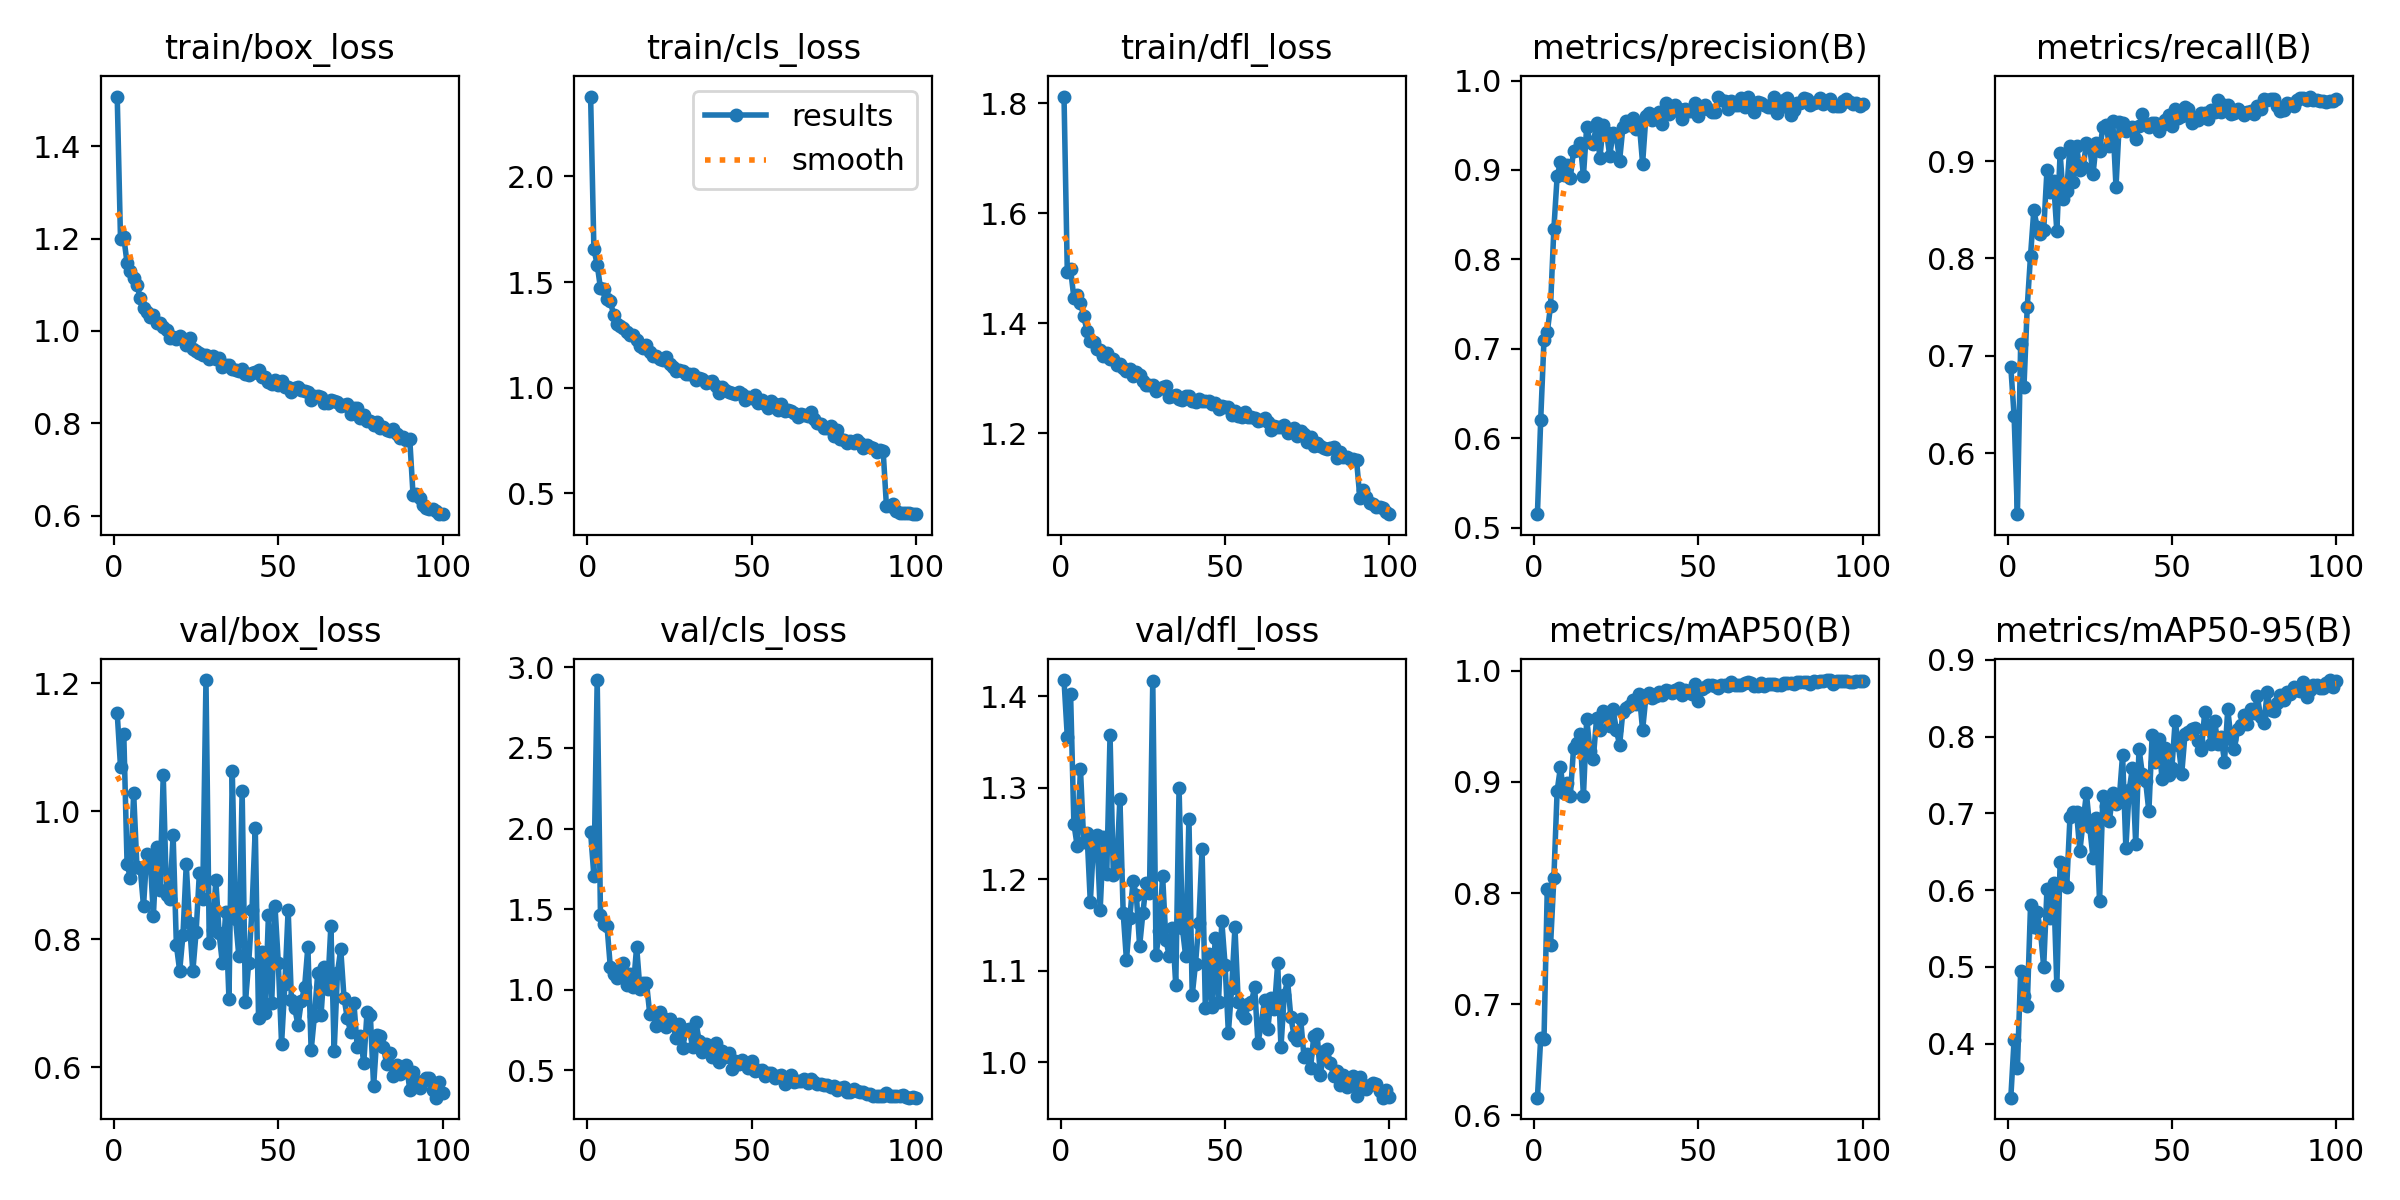

Source data for this figure (header and first rows):
epoch, time, train/box_loss, train/cls_loss, train/dfl_loss, metrics/precision(B), metrics/recall(B), metrics/mAP50(B), metrics/mAP50-95(B), val/box_loss, val/cls_loss, val/dfl_loss, lr/pg0, lr/pg1, lr/pg2
1, 57.63, 1.507, 2.378, 1.812, 0.5151, 0.6886, 0.6158, 0.3297, 1.153, 1.977, 1.418, 0.0004131, 0.0004131, 0.0004131
2, 76.27, 1.2, 1.655, 1.493, 0.6207, 0.6386, 0.6694, 0.4051, 1.07, 1.705, 1.356, 0.0008215, 0.0008215, 0.0008215
3, 94.99, 1.202, 1.583, 1.498, 0.7101, 0.5373, 0.6682, 0.3684, 1.12, 2.92, 1.402, 0.001222, 0.001222, 0.001222
4, 113, 1.147, 1.47, 1.447, 0.7184, 0.7126, 0.8037, 0.4946, 0.9176, 1.465, 1.261, 0.001213, 0.001213, 0.001213
5, 131.2, 1.13, 1.465, 1.452, 0.7483, 0.6682, 0.7533, 0.4618, 0.8953, 1.41, 1.237, 0.0012, 0.0012, 0.0012
6, 149.1, 1.114, 1.421, 1.438, 0.8339, 0.7504, 0.8133, 0.4496, 1.029, 1.395, 1.321, 0.001188, 0.001188, 0.001188
7, 167.3, 1.101, 1.411, 1.413, 0.8927, 0.8029, 0.8919, 0.5803, 0.9126, 1.139, 1.241, 0.001176, 0.001176, 0.001176
8, 185.4, 1.071, 1.343, 1.386, 0.9086, 0.8496, 0.913, 0.5527, 0.911, 1.097, 1.251, 0.001163, 0.001163, 0.001163
9, 203.6, 1.049, 1.301, 1.368, 0.8946, 0.8323, 0.89, 0.5718, 0.8517, 1.075, 1.175, 0.001151, 0.001151, 0.001151
10, 221.6, 1.042, 1.29, 1.366, 0.9051, 0.825, 0.8994, 0.5483, 0.9338, 1.118, 1.241, 0.001139, 0.001139, 0.001139
11, 239.5, 1.031, 1.283, 1.353, 0.8909, 0.8289, 0.8871, 0.5002, 0.9304, 1.164, 1.248, 0.001126, 0.001126, 0.001126
12, 257.5, 1.034, 1.264, 1.352, 0.9217, 0.8906, 0.9305, 0.6011, 0.8359, 1.027, 1.167, 0.001114, 0.001114, 0.001114
13, 275.7, 1.017, 1.248, 1.34, 0.9221, 0.8678, 0.9352, 0.5634, 0.9434, 1.096, 1.246, 0.001102, 0.001102, 0.001102
14, 294, 1.018, 1.248, 1.346, 0.9306, 0.8792, 0.943, 0.6088, 0.8776, 1.017, 1.206, 0.001089, 0.001089, 0.001089
15, 312.3, 1.008, 1.228, 1.334, 0.8934, 0.8279, 0.8873, 0.4759, 1.056, 1.267, 1.357, 0.001077, 0.001077, 0.001077
16, 330.2, 1.003, 1.196, 1.336, 0.9485, 0.9081, 0.957, 0.6364, 0.8691, 1.007, 1.205, 0.001064, 0.001064, 0.001064
17, 348.3, 0.9844, 1.186, 1.324, 0.9311, 0.8609, 0.9278, 0.6099, 0.8625, 1.041, 1.211, 0.001052, 0.001052, 0.001052
18, 366.3, 0.9869, 1.204, 1.326, 0.9287, 0.8692, 0.921, 0.6043, 0.9633, 1.044, 1.288, 0.00104, 0.00104, 0.00104
19, 384.3, 0.9834, 1.166, 1.319, 0.9527, 0.9159, 0.9572, 0.6954, 0.7907, 0.8495, 1.163, 0.001027, 0.001027, 0.001027
20, 402.3, 0.9895, 1.15, 1.313, 0.9131, 0.8789, 0.9466, 0.7019, 0.7505, 0.8566, 1.111, 0.001015, 0.001015, 0.001015
21, 420.4, 0.9833, 1.15, 1.316, 0.9499, 0.9155, 0.9637, 0.7019, 0.8064, 0.7764, 1.157, 0.001002, 0.001002, 0.001002
22, 438.4, 0.9689, 1.134, 1.305, 0.9428, 0.8905, 0.9606, 0.6508, 0.9168, 0.8643, 1.198, 0.0009901, 0.0009901, 0.0009901
23, 456.2, 0.9853, 1.133, 1.311, 0.9157, 0.8939, 0.9507, 0.6898, 0.825, 0.8227, 1.183, 0.0009778, 0.0009778, 0.0009778
24, 474.4, 0.9614, 1.143, 1.305, 0.9415, 0.9184, 0.9654, 0.726, 0.7495, 0.7674, 1.127, 0.0009654, 0.0009654, 0.0009654
25, 492.3, 0.9558, 1.11, 1.295, 0.9375, 0.9144, 0.9471, 0.6822, 0.8111, 0.8172, 1.163, 0.000953, 0.000953, 0.000953
26, 510.5, 0.9521, 1.1, 1.288, 0.9105, 0.8863, 0.9332, 0.6423, 0.9042, 0.7892, 1.196, 0.0009406, 0.0009406, 0.0009406
27, 528.5, 0.9475, 1.077, 1.288, 0.9475, 0.9186, 0.9632, 0.6936, 0.8628, 0.7018, 1.186, 0.0009283, 0.0009283, 0.0009283
28, 546.9, 0.9486, 1.083, 1.288, 0.9544, 0.9107, 0.9662, 0.5853, 1.205, 0.7884, 1.417, 0.0009159, 0.0009159, 0.0009159
29, 565.2, 0.9404, 1.077, 1.278, 0.95, 0.9348, 0.9686, 0.7222, 0.7938, 0.6411, 1.117, 0.0009035, 0.0009035, 0.0009035
30, 583.7, 0.9467, 1.065, 1.281, 0.9584, 0.9369, 0.9737, 0.7097, 0.8137, 0.7523, 1.144, 0.0008911, 0.0008911, 0.0008911
31, 601.8, 0.9393, 1.063, 1.283, 0.9464, 0.9155, 0.9706, 0.6907, 0.8918, 0.755, 1.203, 0.0008787, 0.0008787, 0.0008787
32, 620.1, 0.9424, 1.066, 1.286, 0.9515, 0.9416, 0.9788, 0.7266, 0.8089, 0.6479, 1.133, 0.0008664, 0.0008664, 0.0008664
33, 638.5, 0.9214, 1.036, 1.266, 0.9071, 0.8735, 0.9466, 0.7118, 0.762, 0.8016, 1.116, 0.000854, 0.000854, 0.000854
34, 656.9, 0.9263, 1.044, 1.268, 0.9598, 0.9396, 0.9766, 0.7197, 0.8423, 0.6857, 1.147, 0.0008416, 0.0008416, 0.0008416
35, 675.3, 0.9263, 1.042, 1.27, 0.9642, 0.9388, 0.9798, 0.7763, 0.706, 0.6148, 1.084, 0.0008293, 0.0008293, 0.0008293
36, 693.4, 0.9171, 1.024, 1.262, 0.9557, 0.9311, 0.9753, 0.6551, 1.062, 0.6644, 1.3, 0.0008169, 0.0008169, 0.0008169
37, 711.8, 0.9157, 1.028, 1.26, 0.9616, 0.9327, 0.977, 0.7306, 0.8322, 0.6327, 1.147, 0.0008045, 0.0008045, 0.0008045
38, 729.7, 0.9143, 1.031, 1.268, 0.9646, 0.9348, 0.981, 0.7591, 0.7732, 0.5847, 1.116, 0.0007921, 0.0007921, 0.0007921
39, 748.1, 0.9168, 1.008, 1.268, 0.951, 0.923, 0.9781, 0.66, 1.032, 0.6676, 1.266, 0.0007797, 0.0007797, 0.0007797
40, 766.2, 0.9072, 0.9748, 1.259, 0.975, 0.9355, 0.9823, 0.7844, 0.7023, 0.5506, 1.073, 0.0007674, 0.0007674, 0.0007674
41, 784.4, 0.9053, 1.004, 1.256, 0.9625, 0.9482, 0.982, 0.7519, 0.763, 0.6219, 1.108, 0.000755, 0.000755, 0.000755
42, 802.6, 0.9099, 0.9879, 1.263, 0.9661, 0.9378, 0.9798, 0.7426, 0.8453, 0.5864, 1.152, 0.0007426, 0.0007426, 0.0007426
43, 820.7, 0.911, 0.9785, 1.259, 0.9723, 0.9349, 0.983, 0.7026, 0.9737, 0.6093, 1.233, 0.0007302, 0.0007302, 0.0007302
44, 838.9, 0.9155, 0.9758, 1.259, 0.9677, 0.9388, 0.9841, 0.8025, 0.6761, 0.5105, 1.059, 0.0007179, 0.0007179, 0.0007179
45, 857, 0.9011, 0.9706, 1.259, 0.9568, 0.9392, 0.9784, 0.767, 0.7796, 0.5598, 1.118, 0.0007055, 0.0007055, 0.0007055
46, 875.1, 0.8994, 0.9808, 1.253, 0.9677, 0.9308, 0.9825, 0.7971, 0.6851, 0.5399, 1.061, 0.0006931, 0.0006931, 0.0006931
47, 892.8, 0.8893, 0.9684, 1.256, 0.9662, 0.9369, 0.9815, 0.7446, 0.8375, 0.5641, 1.136, 0.0006808, 0.0006808, 0.0006808
48, 910.7, 0.8857, 0.9423, 1.244, 0.9658, 0.942, 0.9795, 0.7857, 0.7007, 0.5468, 1.066, 0.0006684, 0.0006684, 0.0006684
49, 928.6, 0.8946, 0.9545, 1.25, 0.9754, 0.9477, 0.9878, 0.7506, 0.8513, 0.5153, 1.154, 0.000656, 0.000656, 0.000656
50, 946.8, 0.884, 0.9503, 1.248, 0.9605, 0.9358, 0.9731, 0.7591, 0.7634, 0.5608, 1.107, 0.0006436, 0.0006436, 0.0006436
51, 965, 0.8912, 0.9642, 1.248, 0.968, 0.9531, 0.9833, 0.8206, 0.6366, 0.4963, 1.032, 0.0006312, 0.0006312, 0.0006312
52, 983, 0.8797, 0.9252, 1.234, 0.9723, 0.9444, 0.9852, 0.789, 0.7296, 0.5002, 1.081, 0.0006189, 0.0006189, 0.0006189
53, 1001, 0.8781, 0.9409, 1.24, 0.9687, 0.9467, 0.9875, 0.7519, 0.8461, 0.5015, 1.147, 0.0006065, 0.0006065, 0.0006065
54, 1019, 0.8688, 0.9237, 1.232, 0.9647, 0.955, 0.9869, 0.8038, 0.7043, 0.4662, 1.066, 0.0005941, 0.0005941, 0.0005941
55, 1037, 0.8765, 0.9034, 1.23, 0.9649, 0.9538, 0.9864, 0.8067, 0.6922, 0.4866, 1.053, 0.0005818, 0.0005818, 0.0005818
56, 1055, 0.8795, 0.9379, 1.239, 0.9816, 0.9388, 0.9841, 0.8104, 0.6656, 0.4853, 1.048, 0.0005694, 0.0005694, 0.0005694
57, 1074, 0.8719, 0.9215, 1.23, 0.9786, 0.9439, 0.9876, 0.8112, 0.7026, 0.4565, 1.064, 0.000557, 0.000557, 0.000557
58, 1092, 0.8697, 0.8948, 1.229, 0.9775, 0.9418, 0.9869, 0.795, 0.7247, 0.4634, 1.066, 0.0005446, 0.0005446, 0.0005446
59, 1110, 0.8687, 0.9217, 1.228, 0.968, 0.9493, 0.9866, 0.783, 0.7879, 0.4726, 1.082, 0.0005322, 0.0005322, 0.0005322
60, 1128, 0.8518, 0.89, 1.222, 0.9769, 0.949, 0.9895, 0.8328, 0.6262, 0.414, 1.021, 0.0005199, 0.0005199, 0.0005199
... 40 more rows
